Dataset: Meat Freshness.v1-new-dataset.multiclass (GitHub, niceclickoc/Meat-freshness-NN). Classes: fresh, half-fresh, spoiled.

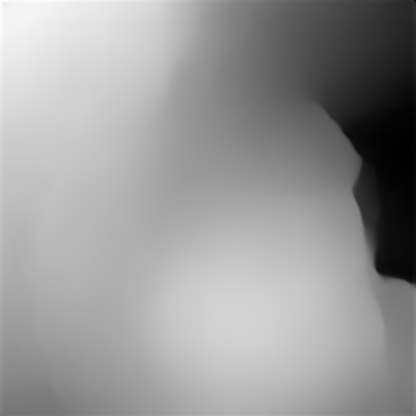
Label: fresh

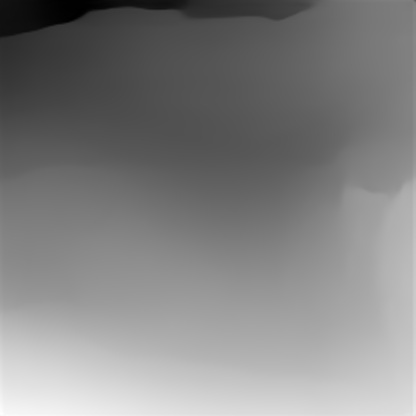
Label: half-fresh

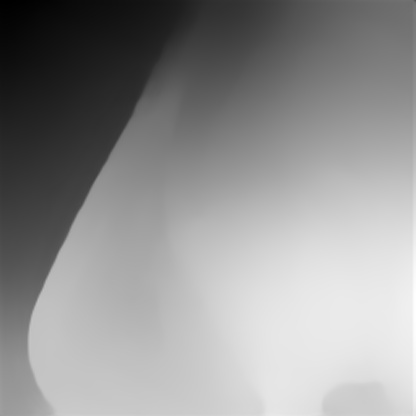
Label: spoiled

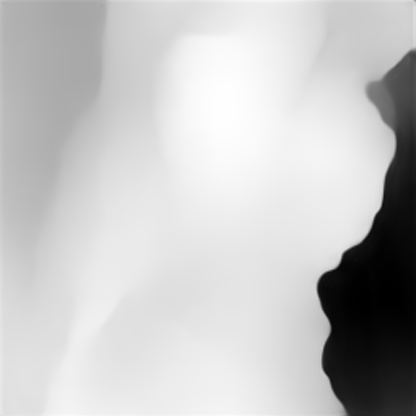
Label: fresh

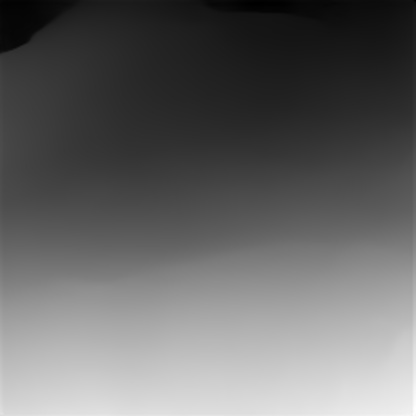
Label: half-fresh

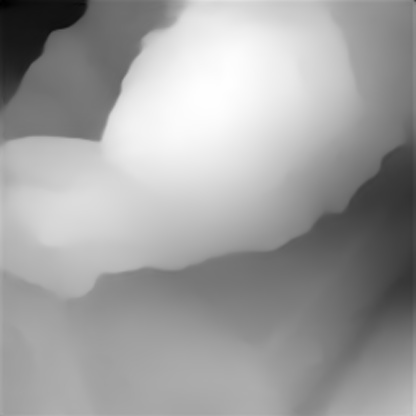
Label: spoiled
